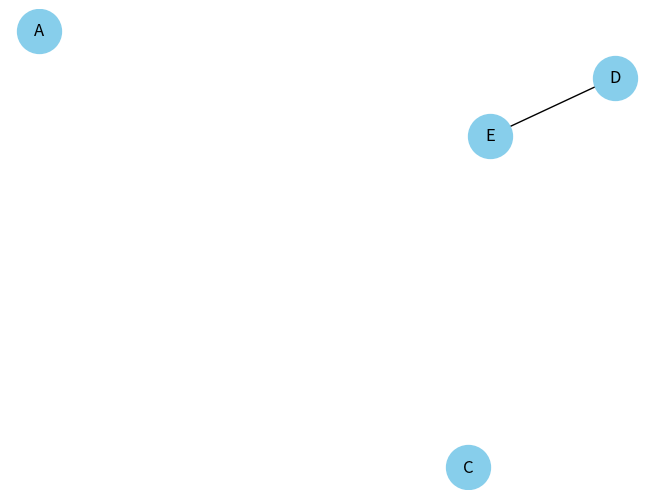

This figure's Python source: (Note: this script raises an exception after producing the figure.)
# Question 1: Graph Creation and Manipulation

import networkx as nx
import matplotlib.pyplot as plt

def create_graph_adjacency_list(vertices):
    graph = {}
    for vertex in vertices:
        graph[vertex] = []
    return graph

def create_graph_adjacency_matrix(vertices):
    graph = [[0] * len(vertices) for _ in range(len(vertices))]
    return graph

def add_vertex(graph, vertex):
    if vertex not in graph:
        graph[vertex] = []

def add_edge(graph, vertex1, vertex2):
    if vertex2 not in graph[vertex1]:
        graph[vertex1].append(vertex2)
    if vertex1 not in graph[vertex2]:
        graph[vertex2].append(vertex1)

def remove_vertex(graph, vertex):
    if vertex in graph:
        del graph[vertex]
    for vertices in graph.values():
        if vertex in vertices:
            vertices.remove(vertex)

def remove_edge(graph, vertex1, vertex2):
    if vertex2 in graph[vertex1]:
        graph[vertex1].remove(vertex2)
    if vertex1 in graph[vertex2]:
        graph[vertex2].remove(vertex1)

def visualize_graph(graph):
    G = nx.Graph(graph)
    nx.draw(G, with_labels=True, node_size=1000, node_color='skyblue', font_size=12)
    plt.show()


vertices_list = ['A', 'B', 'C', 'D']
graph_adj_list = create_graph_adjacency_list(vertices_list)

add_vertex(graph_adj_list, 'E')
add_edge(graph_adj_list, 'A', 'B')
add_edge(graph_adj_list, 'B', 'C')
add_edge(graph_adj_list, 'C', 'D')
add_edge(graph_adj_list, 'D', 'E')

remove_vertex(graph_adj_list, 'B')
remove_edge(graph_adj_list, 'C', 'D')

visualize_graph(graph_adj_list)

# Question 2: Graph Traversals

from collections import defaultdict, deque

class Graph:
    def __init__(self):
        self.graph = defaultdict(list)

    def add_edge(self, u, v):
        self.graph[u].append(v)

    def dfs_recursive(self, v, visited):
        visited[v] = True
        print(v, end=' ')
        for neighbour in self.graph[v]:
            if not visited[neighbour]:
                self.dfs_recursive(neighbour, visited)

    def dfs_iterative(self, start_vertex):
        visited = [False] * len(self.graph)
        stack = [start_vertex]
        while stack:
            v = stack.pop()
            if not visited[v]:
                print(v, end=' ')
                visited[v] = True
                stack.extend([neighbour for neighbour in self.graph[v] if not visited[neighbour]])

    def bfs(self, start_vertex):
        visited = [False] * len(self.graph)
        queue = deque([start_vertex])
        while queue:
            v = queue.popleft()
            if not visited[v]:
                print(v, end=' ')
                visited[v] = True
                queue.extend([neighbour for neighbour in self.graph[v] if not visited[neighbour]])


graph = Graph()
graph.add_edge(0, 1)
graph.add_edge(0, 2)
graph.add_edge(1, 2)
graph.add_edge(2, 0)
graph.add_edge(2, 3)
graph.add_edge(3, 3)

print("DFS Recursive:")
graph.dfs_recursive(2, [False] * len(graph.graph))

print("\nDFS Iterative:")
graph.dfs_iterative(2)

print("\nBFS:")
graph.bfs(2)

# Question 3: Pathfinding Algorithms

import heapq

class Graph:
    def __init__(self):
        self.graph = {}

    def add_edge(self, u, v, weight):
        if u not in self.graph:
            self.graph[u] = []
        self.graph[u].append((v, weight))

    def dijkstra(self, source):
        distances = {vertex: float('inf') for vertex in self.graph}
        distances[source] = 0
        priority_queue = [(0, source)]

        while priority_queue:
            current_distance, current_vertex = heapq.heappop(priority_queue)

            if current_distance > distances[current_vertex]:
                continue

            for neighbour, weight in self.graph[current_vertex]:
                distance = current_distance + weight
                if distance < distances[neighbour]:
                    distances[neighbour] = distance
                    heapq.heappush(priority_queue, (distance, neighbour))

        return distances

graph = Graph()
graph.add_edge('A', 'B', 3)
graph.add_edge('A', 'C', 2)
graph.add_edge('B', 'C', 1)
graph.add_edge('B', 'D', 6)
graph.add_edge('C', 'D', 5)
graph.add_edge('C', 'E', 4)
graph.add_edge('D', 'E', 2)

source_vertex = 'A'
distances = graph.dijkstra(source_vertex)
print("Shortest distances from vertex", source_vertex + ":", distances)

# Question 4: Graph Properties and Analysis

class Graph:
    def __init__(self):
        self.graph = defaultdict(list)

    def add_edge(self, u, v):
        self.graph[u].append(v)
        self.graph[v].append(u)

    def calculate_degree(self, vertex):
        return len(self.graph[vertex])

    def calculate_density(self):
        num_vertices = len(self.graph)
        num_edges = sum(len(neighbours) for neighbours in self.graph.values()) // 2
        return 2 * num_edges / (num_vertices * (num_vertices - 1))

    def calculate_diameter(self):
        def bfs(source):
            visited = set()
            queue = deque([(source, 0)])
            max_distance = 0
            while queue:
                node, distance = queue.popleft()
                visited.add(node)
                max_distance = max(max_distance, distance)
                for neighbour in self.graph[node]:
                    if neighbour not in visited:
                        queue.append((neighbour, distance + 1))
            return max_distance

        max_diameter = 0
        for vertex in self.graph:
            max_diameter = max(max_diameter, bfs(vertex))
        return max_diameter

graph = Graph()
graph.add_edge(0, 1)
graph.add_edge(0, 2)
graph.add_edge(1, 2)
graph.add_edge(2, 3)
graph.add_edge(3, 4)
graph.add_edge(4, 5)

print("Degree of vertex 2:", graph.calculate_degree(2))
print("Density of the graph:", graph.calculate_density())
print("Diameter of the graph:", graph.calculate_diameter())

# Question 5: Topological Sorting

class Graph:
    def __init__(self):
        self.graph = defaultdict(list)

    def add_edge(self, u, v):
        self.graph[u].append(v)

    def topological_sort(self):
        visited = [False] * len(self.graph)
        stack = []

        def dfs(vertex):
            visited[vertex] = True
            for neighbour in self.graph[vertex]:
                if not visited[neighbour]:
                    dfs(neighbour)
            stack.append(vertex)

        for vertex in self.graph:
            if not visited[vertex]:
                dfs(vertex)

        return stack[::-1]

graph = Graph()
graph.add_edge(5, 2)
graph.add_edge(5, 0)
graph.add_edge(4, 0)
graph.add_edge(4, 1)
graph.add_edge(2, 3)
graph.add_edge(3, 1)

print("Topological sorting order:", graph.topological_sort())

# Question 6: Minimum Spanning Trees

class Graph:
    def __init__(self):
        self.graph = []

    def add_edge(self, u, v, weight):
        self.graph.append((u, v, weight))

    def find_parent(self, parent, vertex):
        if parent[vertex] == -1:
            return vertex
        if parent[vertex] != vertex:
            return self.find_parent(parent, parent[vertex])
        return vertex

    def union(self, parent, rank, u, v):
        u_root = self.find_parent(parent, u)
        v_root = self.find_parent(parent, v)
        if rank[u_root] < rank[v_root]:
            parent[u_root] = v_root
        elif rank[u_root] > rank[v_root]:
            parent[v_root] = u_root
        else:
            parent[v_root] = u_root
            rank[u_root] += 1

    def kruskal(self):
        result = []
        self.graph = sorted(self.graph, key=lambda item: item[2])
        parent = [-1] * len(self.graph)
        rank = [0] * len(self.graph)
        for u, v, weight in self.graph:
            u_root = self.find_parent(parent, u)
            v_root = self.find_parent(parent, v)
            if u_root != v_root:
                result.append((u, v, weight))
                self.union(parent, rank, u_root, v_root)
        return result

graph = Graph()
graph.add_edge(0, 1, 4)
graph.add_edge(0, 7, 8)
graph.add_edge(1, 2, 8)
graph.add_edge(1, 7, 11)
graph.add_edge(2, 3, 7)
graph.add_edge(2, 8, 2)
graph.add_edge(2, 5, 4)
graph.add_edge(3, 4, 9)
graph.add_edge(3, 5, 14)
graph.add_edge(4, 5, 10)
graph.add_edge(5, 6, 2)
graph.add_edge(6, 7, 1)
graph.add_edge(6, 8, 6)
graph.add_edge(7, 8, 7)

print("Minimum Spanning Tree (Kruskal's Algorithm):", graph.kruskal())

# Question 7: Graph Coloring

class Graph:
    def __init__(self):
        self.graph = {}

    def add_edge(self, u, v):
        if u not in self.graph:
            self.graph[u] = []
        self.graph[u].append(v)

    def is_safe(self, vertex, colour, colour_map):
        for neighbour in self.graph[vertex]:
            if colour_map[neighbour] == colour:
                return False
        return True

    def graph_colouring_util(self, num_colours, colour_map, vertex):
        if vertex == len(self.graph):
            return True

        for colour in range(1, num_colours + 1):
            if self.is_safe(vertex, colour, colour_map):
                colour_map[vertex] = colour
                if self.graph_colouring_util(num_colours, colour_map, vertex + 1):
                    return True
                colour_map[vertex] = 0

        return False

    def graph_colouring(self, num_colours):
        colour_map = [0] * len(self.graph)
        if self.graph_colouring_util(num_colours, colour_map, 0):
            return colour_map
        return None

graph = Graph()
graph.add_edge(0, 1)
graph.add_edge(0, 2)
graph.add_edge(1, 2)
graph.add_edge(2, 3)
graph.add_edge(3, 4)

num_colours = 3
colour_map = graph.graph_colouring(num_colours)
if colour_map:
    print("Graph Colouring with", num_colours, "colours:", colour_map)
else:
    print("No feasible graph colouring with", num_colours, "colours.")


# Question 8: A* Search

import heapq

class Graph:
    def __init__(self):
        self.graph = {}

    def add_edge(self, u, v, weight):
        if u not in self.graph:
            self.graph[u] = []
        self.graph[u].append((v, weight))

    def astar(self, start, goal):
        open_set = [(0, start)]
        came_from = {}
        g_score = {node: float("inf") for node in self.graph}
        g_score[start] = 0
        f_score = {node: float("inf") for node in self.graph}
        f_score[start] = self.heuristic(start, goal)

        while open_set:
            current = heapq.heappop(open_set)[1]
            if current == goal:
                path = []
                while current in came_from:
                    path.append(current)
                    current = came_from[current]
                path.append(start)
                return path[::-1]

            for neighbour, weight in self.graph[current]:
                tentative_g_score = g_score[current] + weight
                if tentative_g_score < g_score[neighbour]:
                    came_from[neighbour] = current
                    g_score[neighbour] = tentative_g_score
                    f_score[neighbour] = g_score[neighbour] + self.heuristic(neighbour, goal)
                    heapq.heappush(open_set, (f_score[neighbour], neighbour))

        return None

    def heuristic(self, node, goal):
        return ((node[0] - goal[0]) ** 2 + (node[1] - goal[1]) ** 2) ** 0.5

graph = Graph()
graph.add_edge((0, 0), (1, 0), 1)
graph.add_edge((1, 0), (1, 1), 1)
graph.add_edge((1, 1), (0, 1), 1)
graph.add_edge((0, 1), (0, 0), 1)

start = (0, 0)
goal = (1, 1)
path = graph.astar(start, goal)
if path:
    print("Shortest path from", start, "to", goal, ":", path)
else:
    print("No path found from", start, "to", goal)

# Question 9: Graph Isomorphism

import networkx as nx

def isomorphic(graph1, graph2):
    return nx.is_isomorphic(graph1, graph2)

graph1 = nx.cycle_graph(4)
graph2 = nx.path_graph(4)

if isomorphic(graph1, graph2):
    print("The two graphs are isomorphic.")
else:
    print("The two graphs are not isomorphic.")

# Question 10: Graph Optimization

class Graph:
    def __init__(self):
        self.graph = {}

    def add_edge(self, u, v, weight):
        if u not in self.graph:
            self.graph[u] = {}
        self.graph[u][v] = weight

graph = Graph()
graph.add_edge('A', 'B', 10)
graph.add_edge('A', 'C', 15)
graph.add_edge('A', 'D', 20)
graph.add_edge('B', 'C', 35)
graph.add_edge('B', 'D', 25)
graph.add_edge('C', 'D', 30)
